Run: headless pygame with SDL's dummy video driver; simulated clock (each Clock.tick advances the game by its frame time, no real sleeping); random seed 0; keys injected as events and as key.get_pressed() state; no mouse input.
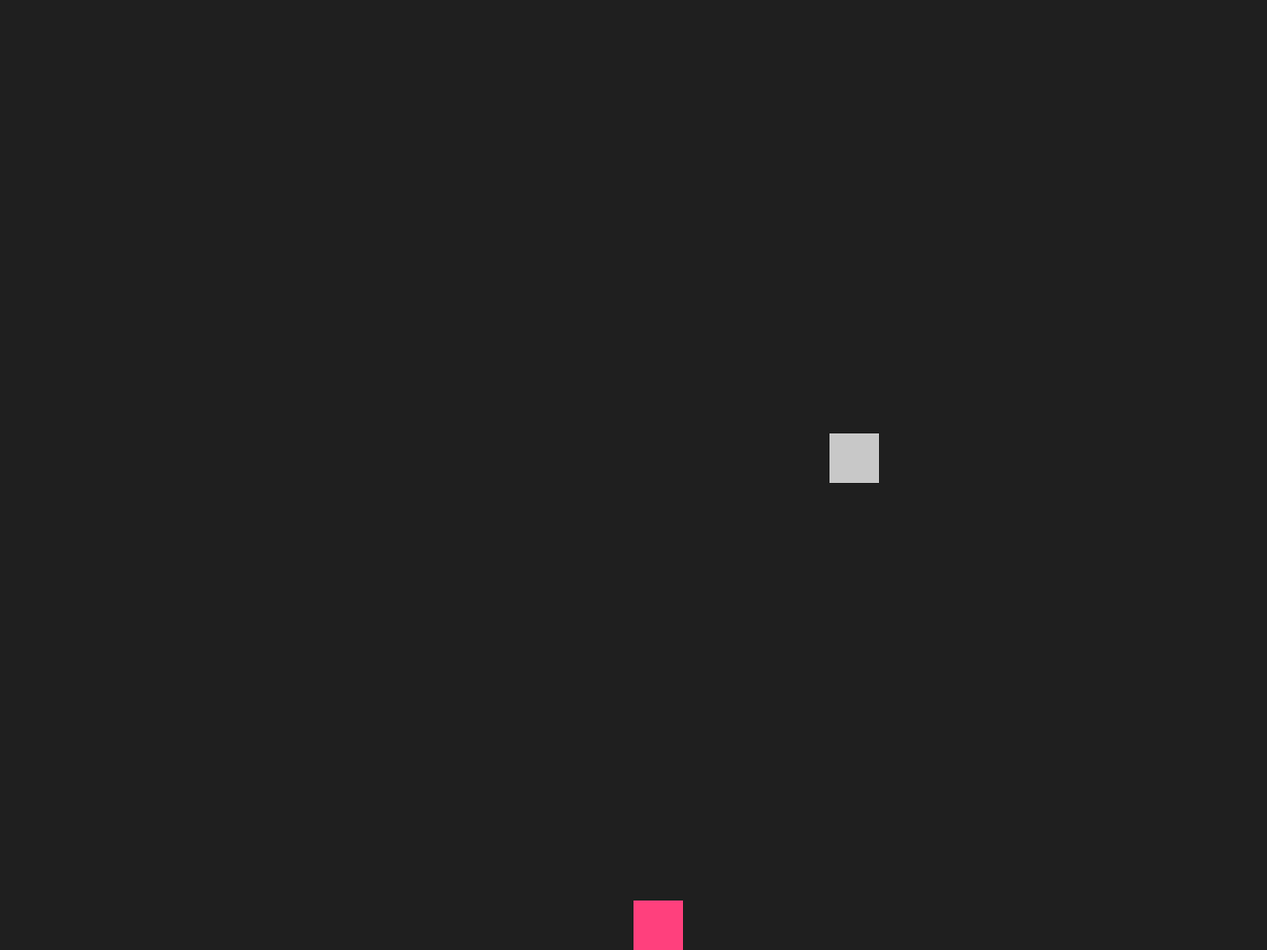
Frame 1 of 4 · flips 1–60 · no input
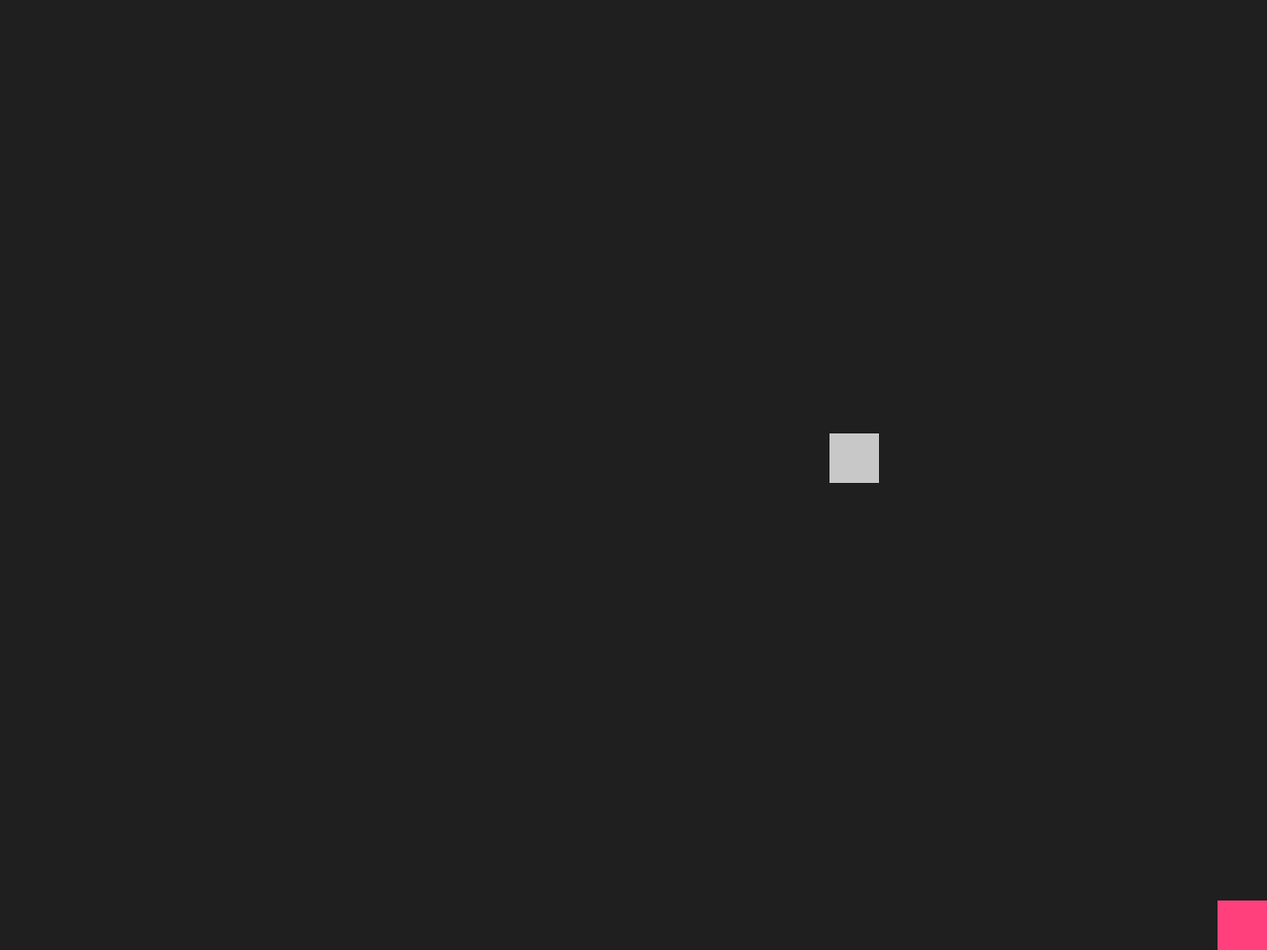
Frame 2 of 4 · flips 61–180 · tapped SPACE, RETURN · held RIGHT (→), D
Frame 3 of 4 · flips 181–300 · held DOWN (↓), S · screen unchanged from frame 2, image omitted
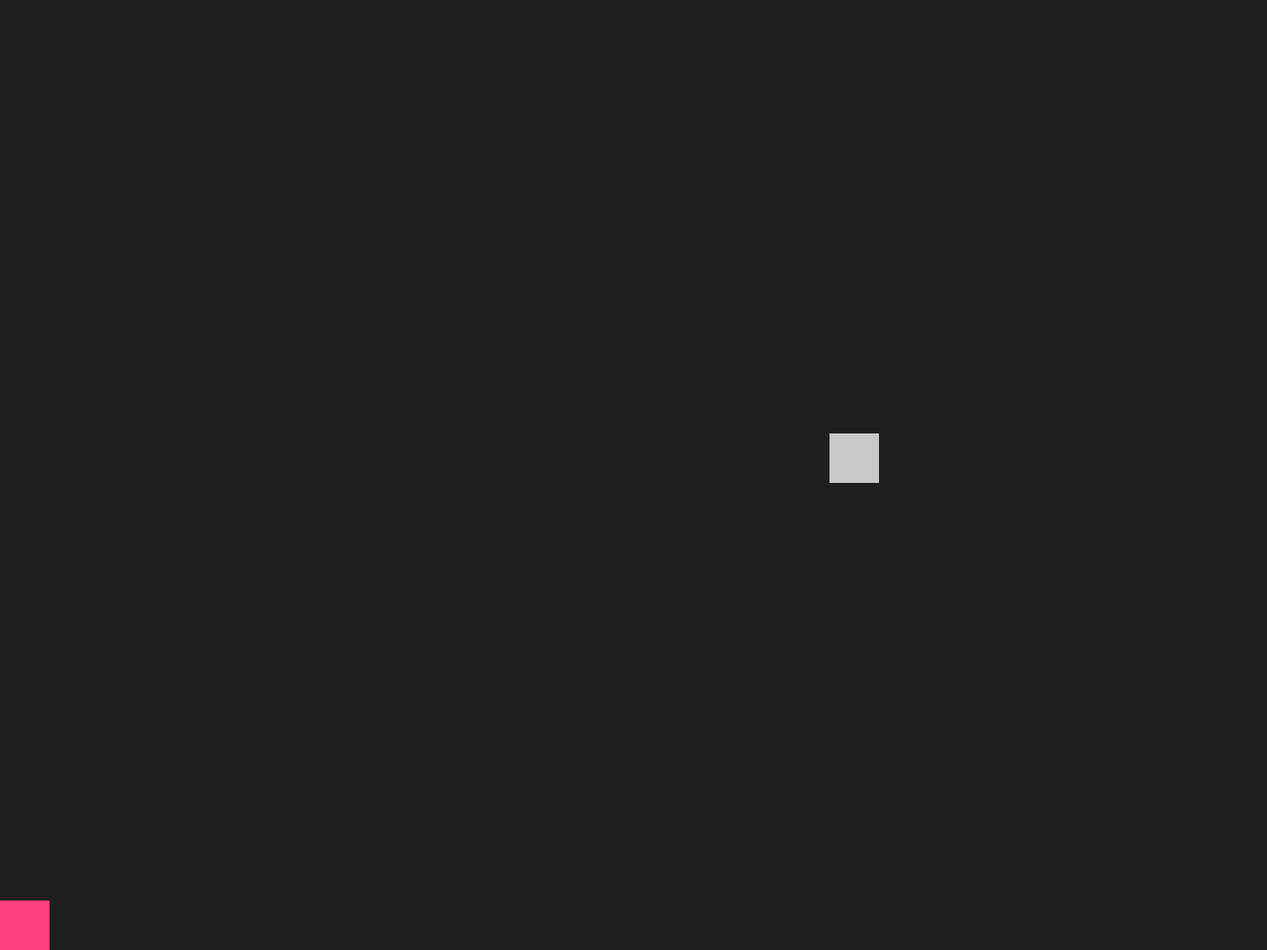
Frame 4 of 4 · flips 301–420 · held LEFT (←), A, UP (↑), W

The pygame program that drew these frames:

import pygame
import sys
import random


def player_limits():
    player.x += player_speed

    if player.left <= 0:
        player.left = 0

    if player.right >= screen_w:
        player.right = screen_w


# formas geométricas aleatorias
def gen_enemies():
    global actual, last_enemy_time, enemies
    current_time = pygame.time.get_ticks()

    for _ in range(actual):
        x_rand = random.randint(50, int(screen_w - 50))
        y_rand = random.randint(50, int(screen_h / 2))
        enemy = pygame.Rect(x_rand, y_rand, 50, 50)
        enemies.append(enemy)
        actual += 1
        last_enemy_time = current_time


def player_shot():
    shot = pygame.Rect(int(player.x), int(player.y) - 50, 10, 50)
    return shot


def shot_hitbox(enemies, shoot):
    for enemy in enemies[:]:
        if shoot.colliderect(enemy): 
            enemies.remove(enemy)
            return True
    return False


pygame.init()
clock = pygame.time.Clock()

# main window
screen_w = 1280
screen_h = 960
screen = pygame.display.set_mode((screen_w, screen_h))
pygame.display.set_caption("01-HITTT")

# colors

color_player = (255, 64, 125)
light_grey = (200, 200, 200)
cum_shot = (245, 245, 245)
bg_color = pygame.Color("grey12")

# players
player = pygame.Rect(screen_w / 2, screen_h - 50, 50, 50)


round = 1

limit = 5
actual = 1
player_speed = 0
enemies = []
last_enemy_time = pygame.time.get_ticks()

shoot = None

while True:
    for event in pygame.event.get():
        if event.type == pygame.QUIT:
            pygame.quit()
            sys.exit()

        # movimiento
        if event.type == pygame.KEYDOWN:
            if event.key == pygame.K_LEFT:
                player_speed -= 20
            if event.key == pygame.K_RIGHT:
                player_speed += 20
            if event.key == 32:
                if shoot is None:
                    shoot = player_shot()

        if event.type == pygame.KEYUP:
            if event.key == pygame.K_LEFT:
                player_speed += 20
            if event.key == pygame.K_RIGHT:
                player_speed -= 20

    screen.fill(bg_color)

    player_limits()

    if len(enemies) == 0:
        gen_enemies()
        round += 1
        actual += 5

    if shoot is not None:
        if shoot.y < 0 or shot_hitbox(enemies, shoot):
            shoot = None
        else:
            pygame.draw.rect(screen, cum_shot, shoot)
            shoot.y -= 50

    for enemy in enemies:
        pygame.draw.rect(screen, light_grey, enemy)

    pygame.draw.rect(screen, color_player, player)
    pygame.display.flip()
    clock.tick(60)
